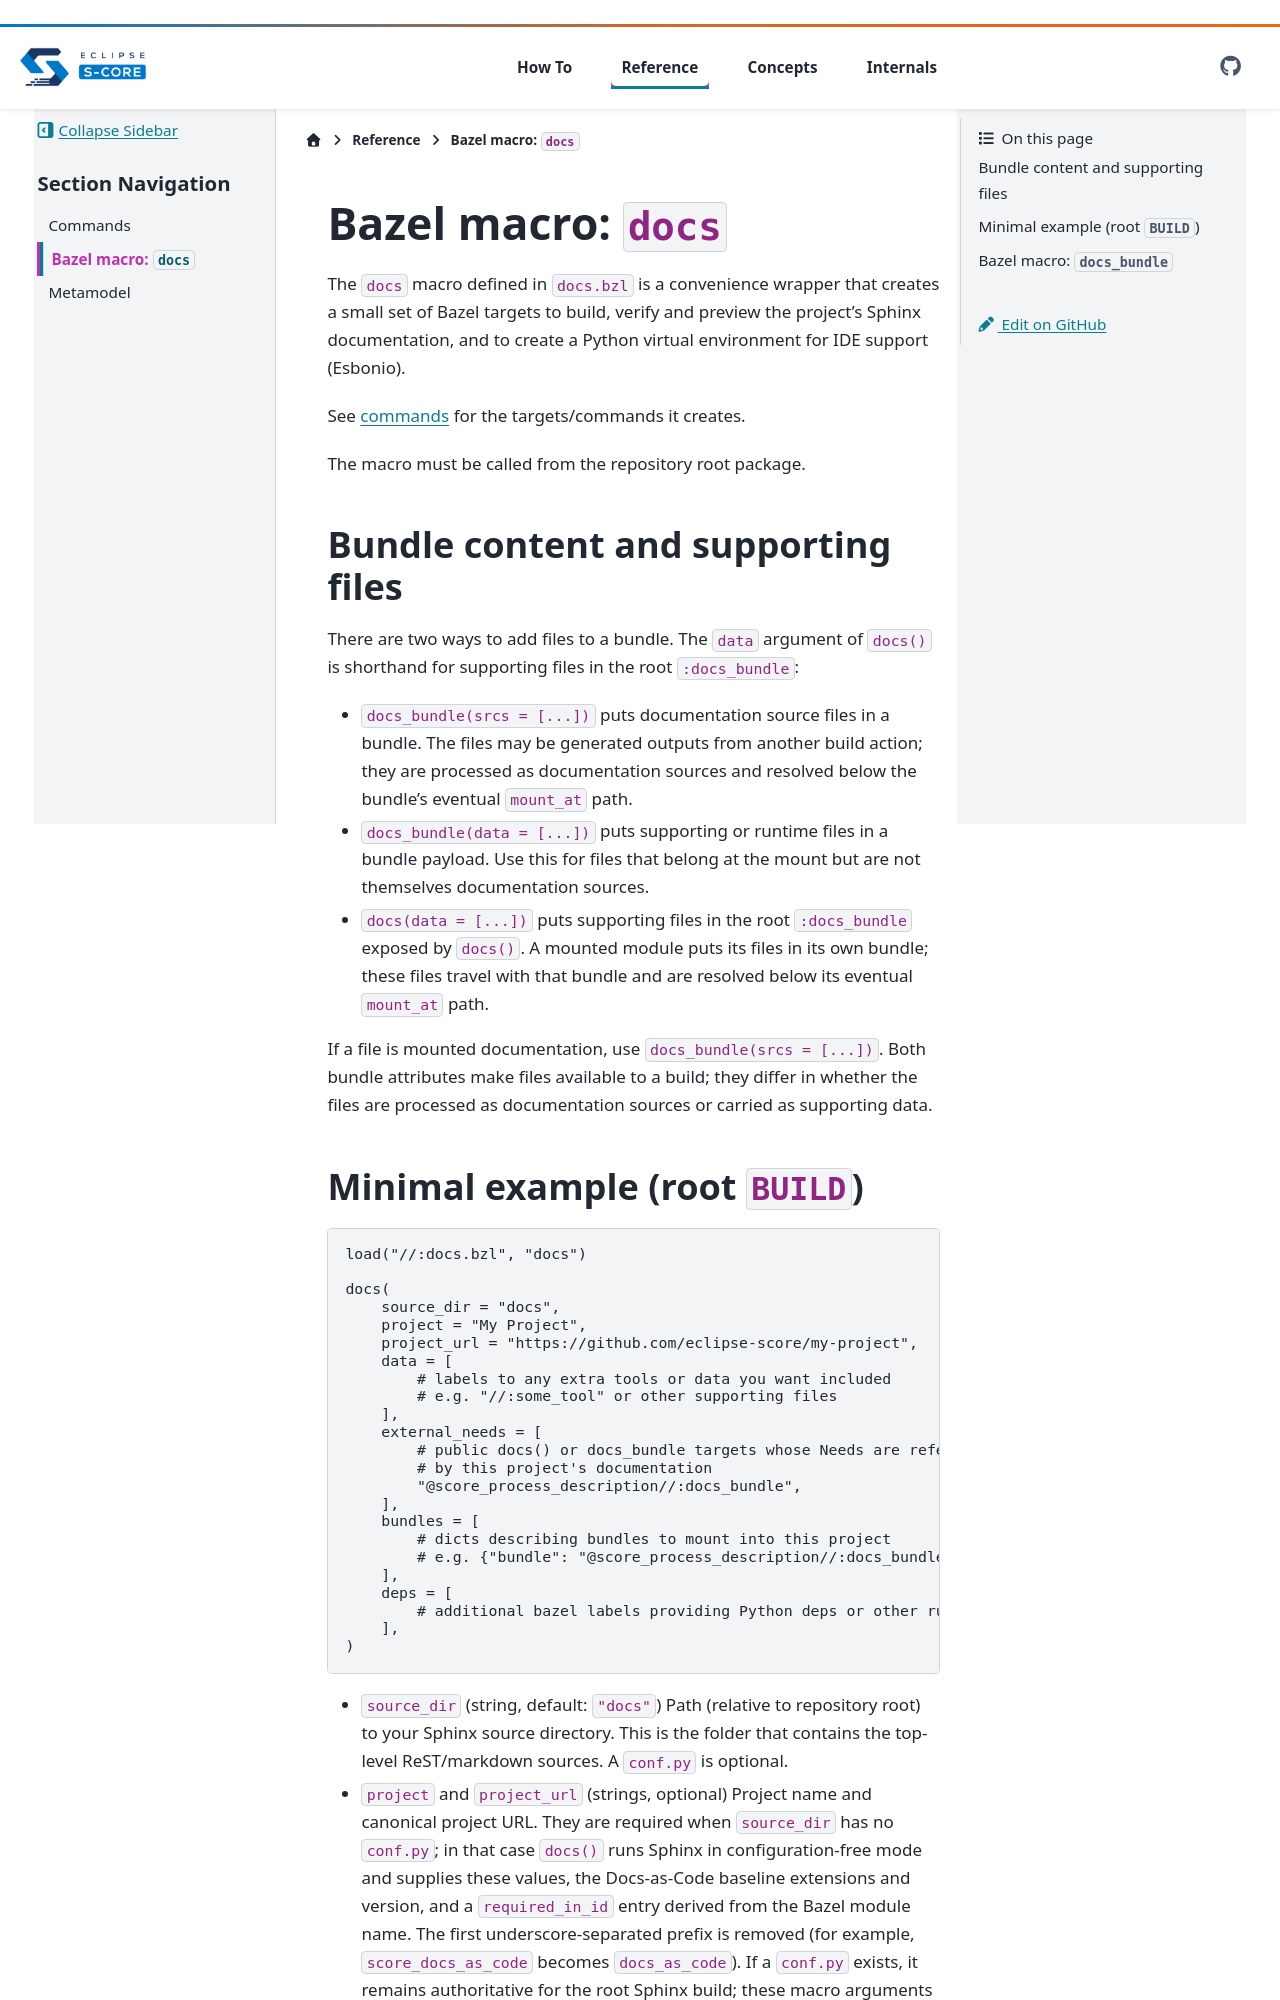

repository: qorix-group/docs-as-code · page: main/reference/bazel_macros.html · generator: sphinx

..
   # *******************************************************************************
   # Copyright (c) 2026 Contributors to the Eclipse Foundation
   #
   # See the NOTICE file(s) distributed with this work for additional
   # information regarding copyright ownership.
   #
   # This program and the accompanying materials are made available under the
   # terms of the Apache License Version 2.0 which is available at
   # https://www.apache.org/licenses/LICENSE-2.0
   #
   # SPDX-License-Identifier: Apache-2.0
   # *******************************************************************************
.. _docs_bazel-macros:

Bazel macro: ``docs``
=====================

The ``docs`` macro defined in ``docs.bzl`` is a convenience wrapper
that creates a small set of Bazel targets
to build, verify and preview the project's Sphinx documentation,
and to create a Python virtual environment for IDE support (Esbonio).

See :doc:`commands <commands>` for the targets/commands it creates.

The macro must be called from the repository root package.

Bundle content and supporting files
-----------------------------------

There are two ways to add files to a bundle. The ``data`` argument of ``docs()``
is shorthand for supporting files in the root ``:docs_bundle``:

* ``docs_bundle(srcs = [...])`` puts documentation source files in a bundle.
  The files may be generated outputs from another build action; they are
  processed as documentation sources and resolved below the bundle's eventual
  ``mount_at`` path.
* ``docs_bundle(data = [...])`` puts supporting or runtime files in a bundle
  payload. Use this for files that belong at the mount but are not themselves
  documentation sources.
* ``docs(data = [...])`` puts supporting files in the root ``:docs_bundle``
  exposed by ``docs()``. A mounted module puts its files in its own bundle;
  these files travel with that bundle and are resolved below its eventual
  ``mount_at`` path.

If a file is mounted documentation, use ``docs_bundle(srcs = [...])``. Both
bundle attributes make files available to a build; they differ in whether the
files are processed as documentation sources or carried as supporting data.
